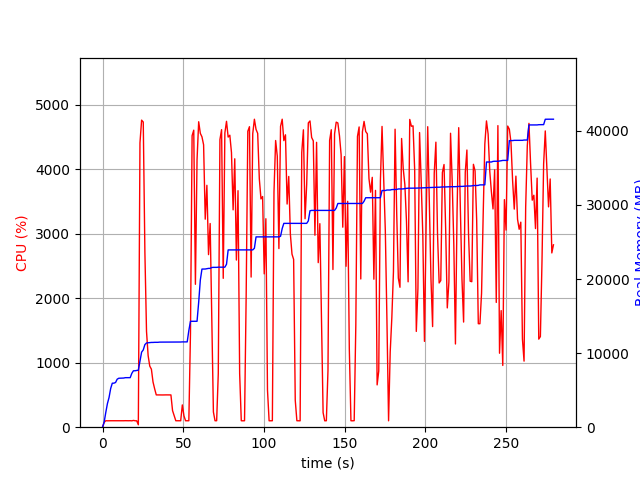

The data file committed next to this chart (first rows):
elapsed_time, nproc, cpu, mem_real, mem_virtual
4.2438507080078125e-05, 1, 0.0, 8.977, 3186
1.006, 1, 75.5, 692.8, 1688
2.013, 1, 100.3, 1995, 3656
3.022, 1, 99.1, 3185, 5000
4.03, 1, 100.2, 4007, 6786
5.037, 1, 100.2, 5223, 8578
6.046, 1, 100.1, 5939, 8690
7.053, 1, 100.3, 5945, 8690
8.061, 1, 99.2, 6033, 8690
9.068, 1, 101.3, 6479, 8702
10.08, 1, 100.2, 6607, 8702
11.08, 1, 99.2, 6621, 8702
12.09, 1, 101.2, 6631, 8702
13.1, 1, 100.0, 6635, 8702
14.11, 1, 101.1, 6685, 8702
15.12, 1, 100.1, 6687, 8702
16.13, 1, 100.1, 6687, 8702
17.14, 1, 101.0, 6687, 8702
18.15, 1, 99.0, 7269, 10750
19.16, 1, 105.1, 7619, 10750
20.17, 1, 100.0, 7619, 10750
21.18, 1, 99.1, 7651, 10750
22.19, 2, 37.6, 7696, 10869
23.2, 1, 4411, 8899, 15397
24.22, 1, 4763, 10132, 16724
25.24, 1, 4734, 10428, 17062
26.25, 1, 2715, 11146, 17806
27.26, 1, 1486, 11370, 17988
28.27, 1, 1110, 11396, 18002
29.27, 1, 947.5, 11436, 18002
30.28, 1, 900.0, 11442, 18002
31.29, 1, 701.7, 11442, 18002
32.3, 1, 595.7, 11458, 18082
33.31, 1, 501.0, 11458, 18082
34.31, 1, 500.6, 11458, 18082
35.32, 1, 501.1, 11484, 18082
36.33, 1, 501.4, 11484, 18082
37.34, 1, 500.1, 11490, 18138
38.35, 1, 501.2, 11496, 18194
39.36, 1, 501.2, 11496, 18194
40.37, 1, 501.5, 11496, 18194
41.38, 1, 500.8, 11496, 18194
42.39, 1, 500.7, 11496, 18194
43.4, 1, 257.2, 11496, 18194
44.41, 1, 181.1, 11498, 18194
45.42, 1, 100.1, 11498, 18194
46.43, 1, 100.0, 11498, 18194
47.44, 1, 100.1, 11498, 18194
48.45, 1, 100.0, 11498, 18194
49.46, 1, 345.7, 11514, 18194
50.47, 1, 176.3, 11514, 18194
51.48, 1, 99.9, 11514, 18194
52.49, 1, 100.1, 11514, 18194
53.5, 1, 100.0, 13058, 21570
54.51, 1, 1454, 14294, 21762
55.52, 1, 4522, 14294, 21762
56.54, 1, 4608, 14294, 21762
57.57, 1, 2217, 14296, 21762
58.58, 1, 4149, 14296, 21762
59.6, 1, 4738, 16868, 25645
... 217 more rows
